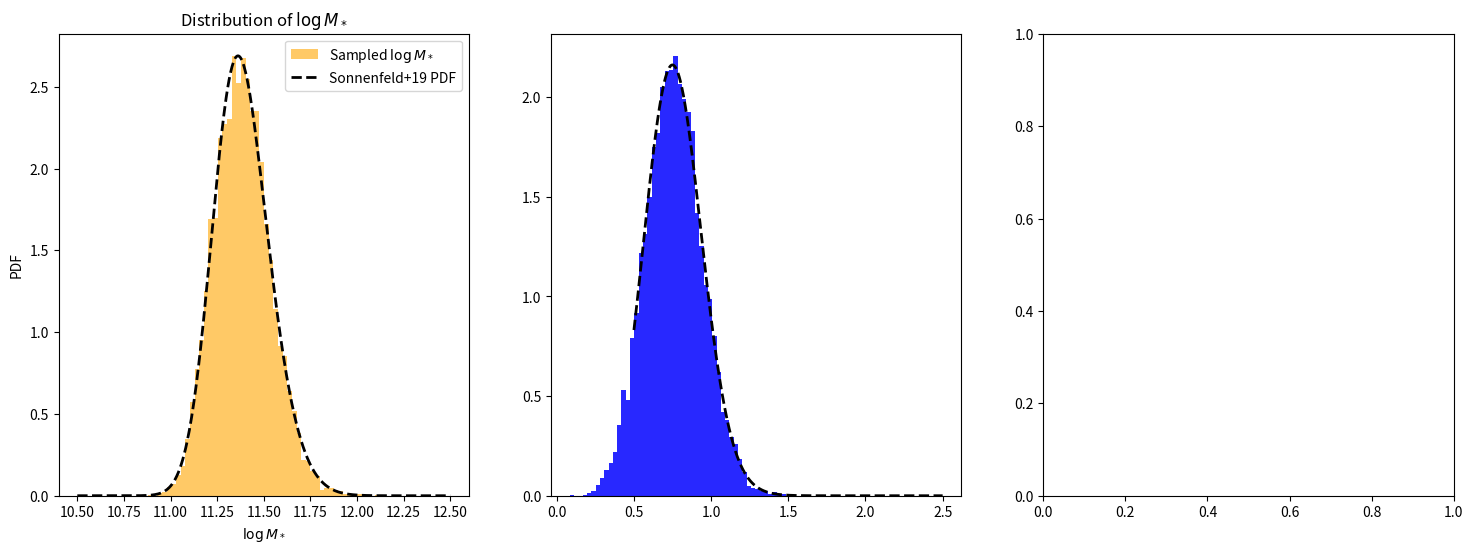

This chart was generated by the following Python code: (Note: this script raises an exception after producing the figure.)
import numpy as np
from scipy.stats import skewnorm, norm

# ==============================
# 模型参数（来源：Sonnenfeld+2019）
# ==============================
MODEL_PARAMS = {
    'deVauc': {
        'mu_star': 11.252,
        'sigma_star': 0.202,
        'log_s_star': 0.17,
        'mu_R0': 0.774,
        'beta_R': 0.977,
        'sigma_R': 0.112,
        'mu_h0': 12.91,
        'beta_h': 2.04,
        'xi_h': 0.0,
        'sigma_h': 0.37
    },
    'SerExp': {
        'mu_star': 11.274,
        'sigma_star': 0.254,
        'log_s_star': 0.31,
        'mu_R0': 0.854,
        'beta_R': 1.218,
        'sigma_R': 0.129,
        'mu_h0': 12.83,
        'beta_h': 1.73,
        'xi_h': -0.03,
        'sigma_h': 0.32
    },
    'Sersic': {
        'mu_star': 11.249,
        'sigma_star': 0.285,
        'log_s_star': 0.44,
        'mu_R0': 0.855,
        'beta_R': 1.366,
        'sigma_R': 0.147,
        'mu_h0': 12.79,
        'beta_h': 1.70,
        'xi_h': -0.14,
        'sigma_h': 0.35
    }
}

# ==============================
# 生成 logM_star_sps 样本（skew-normal）
# ==============================
def mstar_gene(n, model='deVauc', random_state=None):
    p = MODEL_PARAMS[model]
    a = 10**p['log_s_star']
    dist = skewnorm(a=a, loc=p['mu_star'], scale=p['sigma_star'])
    return dist.rvs(size=n, random_state=random_state)

# ==============================
# 生成 logRe（给定 logM_star_sps）
# ==============================
def logRe_given_logM(logM_star_sps, model='deVauc', random_state=None):
    p = MODEL_PARAMS[model]
    mu_Re = p['mu_R0'] + p['beta_R'] * (logM_star_sps - 11.4)
    return norm.rvs(loc=mu_Re, scale=p['sigma_R'], size=len(logM_star_sps), random_state=random_state)

# ==============================
# 生成 logMh（给定 logM_star_sps 和 logRe）
# ==============================
def logMh_given_logM_logRe(logM_star_sps, logRe, model='deVauc', random_state=None):
    p = MODEL_PARAMS[model]
    mu_r = p['mu_R0'] + p['beta_R'] * (logM_star_sps - 11.4)
    mu_h = p['mu_h0'] + p['beta_h'] * (logM_star_sps - 11.4) + p['xi_h'] * (logRe - mu_r)
    return norm.rvs(loc=mu_h, scale=p['sigma_h'], size=len(logM_star_sps), random_state=random_state)

# ==============================
# 主函数：生成完整样本（接口不变）
# ==============================
def generate_samples(n_samples, model='deVauc', random_state=None):
    """
    生成星系参数样本，包括：
    - logM_star: stellar mass sps
    - logRe: effective radius
    - logMh: halo mass
    - z: redshift (固定为 1)
    - gamma_in: 初始内密度坡度（固定为 1）
    - C: halo 浓度参数（固定为 20）
    
    参数:
        n_samples: 样本数量
        model: 使用的结构模型，支持 'deVauc', 'SerExp', 'Sersic'
        random_state: 随机种子
    
    返回:
        dict，包含字段 logM_star, logRe, logMh, z, gamma_in, C
    """
    logM_star_sps = mstar_gene(n_samples, model=model, random_state=random_state)
    logRe = logRe_given_logM(logM_star_sps, model=model, random_state=random_state)
    logMh = logMh_given_logM_logRe(logM_star_sps, logRe, model=model, random_state=random_state)

    return {
        'logM_star': logM_star_sps,
        'logRe': logRe,
        'logMh': logMh,
        'z': np.ones(n_samples),
        'gamma_in': np.ones(n_samples),
        'C': np.ones(n_samples) * 20
    }

# ==============================
# 可选测试代码（直接运行本文件触发）
# ==============================
if __name__ == '__main__':
    import matplotlib.pyplot as plt

    # samples = generate_samples(10000, model='deVauc')
    # plt.hist(samples['logM_star'], bins=50, density=True, alpha=0.6, color='orange', label='Sampled $\\log M_*$')
    
    # x = np.linspace(10.5, 12.5, 500)
    # params = MODEL_PARAMS['deVauc']
    # pdf = skewnorm.pdf(x, a=10**params['log_s_star'], loc=params['mu_star'], scale=params['sigma_star'])
    # plt.plot(x, pdf, 'k--', lw=2, label='Sonnenfeld+19 PDF')
    
    # plt.xlabel('$\\log M_*$')
    # plt.ylabel('PDF')
    # plt.legend()
    # plt.title('Comparison of $\\log M_*$ Distribution')
    # plt.show()
    samples = generate_samples(10000, model='deVauc')
    fig, axes = plt.subplots(1, 3, figsize=(18, 6))
    axes[0].hist(samples['logM_star'], bins=50, density=True, alpha=0.6, color='orange', label='Sampled $\\log M_*$')
    x = np.linspace(10.5, 12.5, 500)
    
    params = MODEL_PARAMS['deVauc']
    pdf = skewnorm.pdf(x, a=10**params['log_s_star'], loc=params['mu_star'], scale=params['sigma_star'])
    axes[0].plot(x, pdf, 'k--', lw=2, label='Sonnenfeld+19 PDF')
    axes[0].set_xlabel('$\\log M_*$')
    axes[0].set_ylabel('PDF')
    axes[0].legend()
    axes[0].set_title('Distribution of $\\log M_*$')    
    axes[1].hist(samples['logRe'], bins=50, density=True, alpha=0.6, color='blue', label='Sampled $\\log R_e$') 
    x_Re = np.linspace(0.5, 2.5, 500)
    mu_Re = MODEL_PARAMS['deVauc']['mu_R0'] + MODEL_PARAMS['deVauc']['beta_R'] * (samples['logM_star'] - 11.4)
    pdf_Re = norm.pdf(x_Re, loc=mu_Re.mean(), scale=MODEL_PARAMS['deVauc']['sigma_R'])
    # === Re 分布 ===
    mu_Re = MODEL_PARAMS['deVauc']['mu_R0'] + MODEL_PARAMS['deVauc']['beta_R'] * (samples['logM_star'] - 11.4)
    pdf_Re = np.mean([
        norm.pdf(x_Re, loc=mu, scale=MODEL_PARAMS['deVauc']['sigma_R'])
        for mu in mu_Re
    ], axis=0)

    axes[1].hist(samples['logRe'], bins=50, density=True, alpha=0.6, color='blue', label='Sampled $\\log R_e$') 
    axes[1].plot(x_Re, pdf_Re, 'k--', lw=2, label='Model PDF for $\\log R_e$')

    # === Mh 分布 ===
    mu_Mh = (MODEL_PARAMS['deVauc']['mu_h0']
            + MODEL_PARAMS['deVauc']['beta_h'] * (samples['logM_star'] - 11.4)
            + MODEL_PARAMS['deVauc']['xi_h'] * (samples['logRe'] - mu_Re))
    pdf_Mh = np.mean([
        norm.pdf(x_Mh, loc=mu, scale=MODEL_PARAMS['deVauc']['sigma_h'])
        for mu in mu_Mh
    ], axis=0)

    axes[2].hist(samples['logMh'], bins=50, density=True, alpha=0.6, color='green', label='Sampled $\\log M_h$')    
    axes[2].plot(x_Mh, pdf_Mh, 'k--', lw=2, label='Model PDF for $\\log M_h$')

